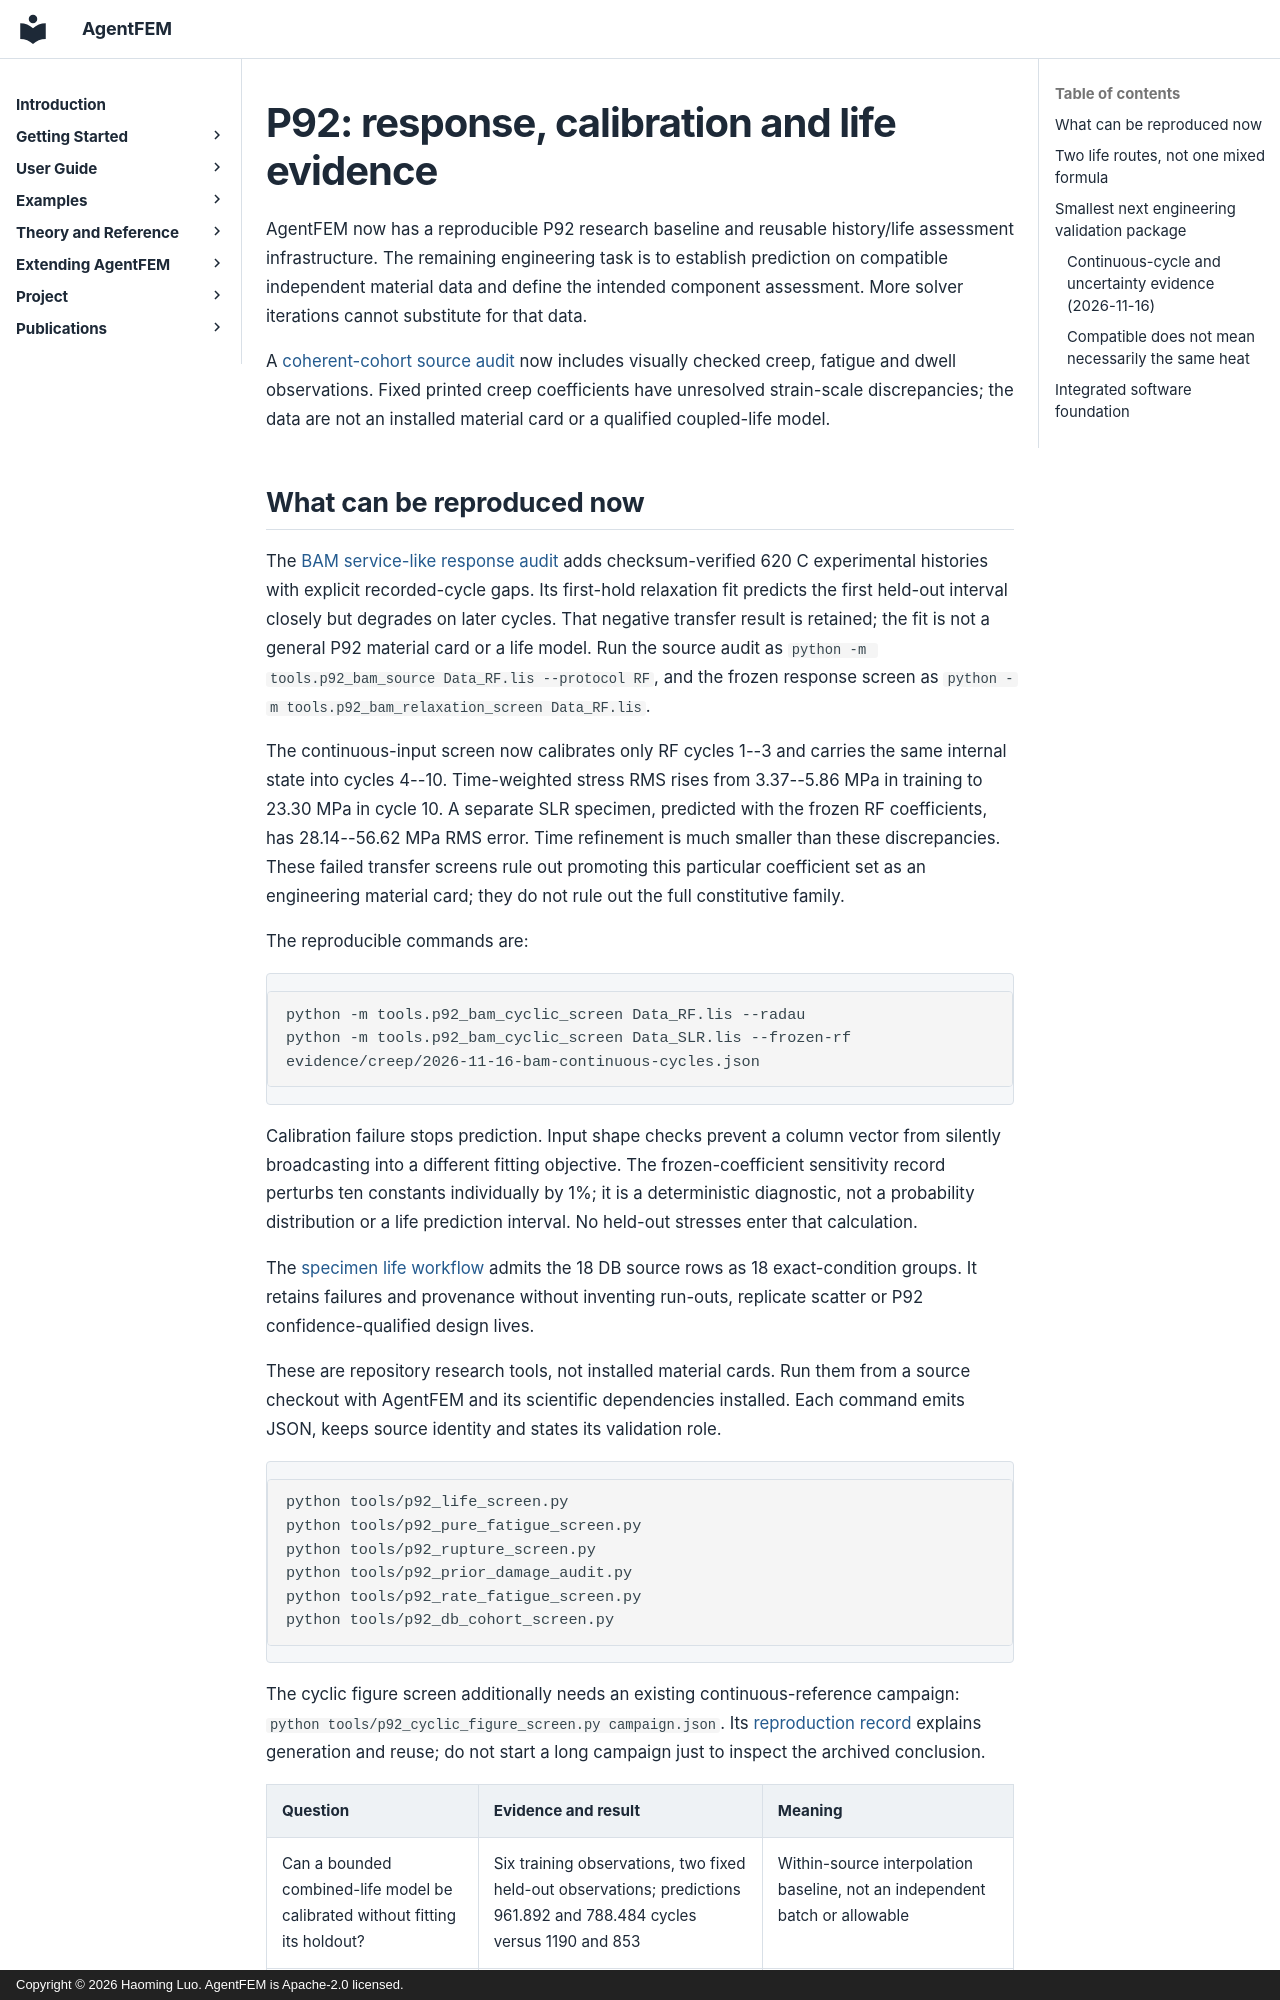

repository: haoming-luo/agentfem · page: p92_validation/index.html · generator: mkdocs · copyright: Copyright © 2026 Haoming Luo. AgentFEM is Apache-2.0 licensed.

# P92: response, calibration and life evidence

AgentFEM now has a reproducible P92 research baseline and reusable history/life
assessment infrastructure. The remaining engineering task is to establish
prediction on compatible independent material data and define the intended
component assessment. More solver iterations cannot substitute for that data.

A [coherent-cohort source audit](internal/p92_db_cohort_candidate_20261107.md)
now includes visually checked creep, fatigue and dwell observations. Fixed
printed creep coefficients have unresolved strain-scale discrepancies;
the data are not an installed material card or a qualified coupled-life model.
